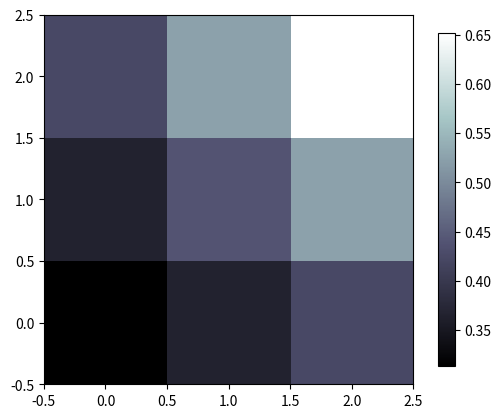

Recreate this plot in Python.
import matplotlib.pyplot as plt
import numpy as np


a = np.array([0.313660827978, 0.365348418405, 0.423733120134,
              0.365348418405, 0.439599930621, 0.525083754405,
              0.423733120134, 0.525083754405, 0.651536351379]).reshape(3,3)
print(a)

plt.imshow(a, interpolation='nearest', cmap='bone', origin='lower')
plt.colorbar(shrink=.90)


plt.show()